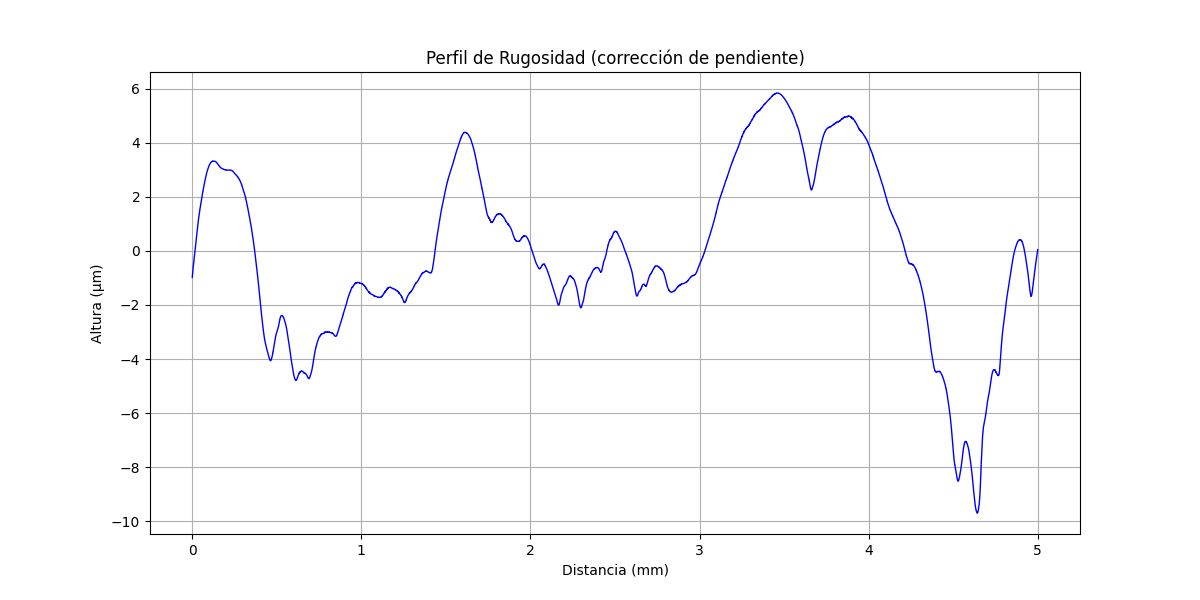

Values plotted in this chart, from the file beside it:
x (mm), altura (µm)
0.000000000, -0.9837
0.0002035, -0.9717
0.0004069, -0.9517
0.0006104, -0.9398
0.0008138, -0.9278
0.001017, -0.9078
0.001221, -0.8958
0.001424, -0.8838
0.001628, -0.8718
0.001831, -0.8478
0.002034, -0.8358
0.002238, -0.8238
0.002441, -0.8038
0.002645, -0.7919
0.002848, -0.7799
0.003052, -0.7559
0.003255, -0.7519
0.003459, -0.7399
0.003662, -0.7279
0.003866, -0.7079
0.004069, -0.6959
0.004273, -0.6839
0.004476, -0.664
0.004679, -0.652
0.004883, -0.64
0.005086, -0.62
0.00529, -0.608
0.005493, -0.6
0.005697, -0.588
0.0059, -0.572
0.006104, -0.56
0.006307, -0.548
0.00651, -0.5281
0.006714, -0.5201
0.006917, -0.5081
0.007121, -0.4881
0.007324, -0.4761
0.007528, -0.4681
0.007731, -0.4481
0.007935, -0.4361
0.008138, -0.4281
0.008341, -0.4161
0.008545, -0.3962
0.008748, -0.3922
0.008952, -0.3802
0.009155, -0.3642
0.009359, -0.3522
0.009562, -0.3442
0.009766, -0.3242
0.009969, -0.3162
0.01017, -0.3042
0.01038, -0.2962
0.01058, -0.2763
0.01078, -0.2683
0.01099, -0.2603
0.01119, -0.2403
0.01139, -0.2323
0.0116, -0.2243
0.0118, -0.2083
0.012, -0.2003
... 24,517 more rows
